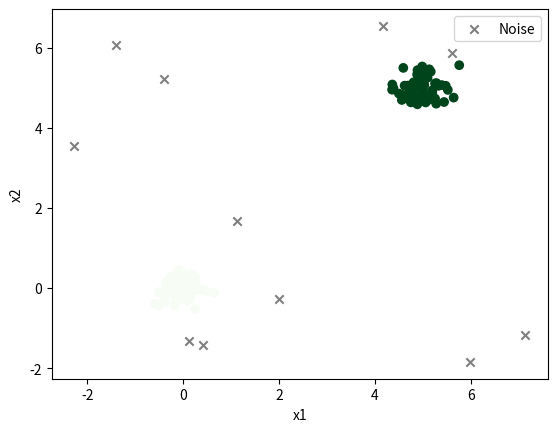

This figure's Python source:
import numpy as np
from typing import Optional

class DBSCAN:
    """Density-based clustering (DBSCAN)."""

    def __init__(self, eps: float, min_samples: int) -> None:
        self.eps = eps
        self.min_samples = min_samples
        self.labels_: Optional[np.ndarray] = None
        self.core_sample_indices_: Optional[np.ndarray] = None

    def fit(self, X: np.ndarray) -> "DBSCAN":
        """Run DBSCAN clustering on X."""
        X = np.asarray(X, dtype=float)

        if X.ndim != 2:
            raise ValueError("X must be a 2D array.")
        if X.shape[0] == 0:
            raise ValueError("X must contain at least one sample.")
        if X.shape[1] == 0:
            raise ValueError("X must contain at least one feature.")
        if not np.all(np.isfinite(X)):
            raise ValueError("X must not contain NaN or infinite values.")
        if isinstance(self.eps, bool) or not isinstance(self.eps, (int, float, np.integer, np.floating)):
            raise TypeError("eps must be a number.")
        if not np.isfinite(self.eps):
            raise ValueError("eps must be finite.")
        if self.eps <= 0:
            raise ValueError("eps must be greater than 0.")
        if isinstance(self.min_samples, bool) or not isinstance(self.min_samples, (int, np.integer)):
            raise TypeError("min_samples must be an integer.")
        if self.min_samples <= 0:
            raise ValueError("min_samples must be greater than 0.")

        n_samples = X.shape[0]

        sq_dist_matrix = self._pairwise_squared_distances(X)
        neighbor_mask = sq_dist_matrix <= self.eps ** 2

        is_core = neighbor_mask.sum(axis=1) >= self.min_samples

        labels = np.full(n_samples, -1, dtype=int)
        visited = np.zeros(n_samples, dtype=bool)
        cluster_id = 0

        for i in range(n_samples):
            if visited[i]:
                continue
            visited[i] = True

            if not is_core[i]:
                continue

            labels[i] = cluster_id
            seeds = list(np.where(neighbor_mask[i])[0])

            in_seeds = np.zeros(n_samples, dtype=bool)
            in_seeds[seeds] = True

            j = 0
            while j < len(seeds):
                q = seeds[j]
                if not visited[q]:
                    visited[q] = True
                    if is_core[q]:
                        q_neighbors = np.where(neighbor_mask[q])[0]
                        new_neighbors = q_neighbors[~in_seeds[q_neighbors]]
                        seeds.extend(new_neighbors.tolist())
                        in_seeds[new_neighbors] = True
                if labels[q] == -1:
                    labels[q] = cluster_id
                j += 1

            cluster_id += 1

        self.labels_ = labels
        self.core_sample_indices_ = np.where(is_core)[0]

        return self

    def fit_predict(self, X: np.ndarray) -> np.ndarray:
        """Fit DBSCAN to X and return the resulting cluster labels."""
        self.fit(X)
        if self.labels_ is None:
            raise RuntimeError("DBSCAN did not produce labels.")
        return self.labels_

    def _pairwise_squared_distances(self, X: np.ndarray) -> np.ndarray:
        diff = X[:, np.newaxis, :] - X[np.newaxis, :, :]
        return np.sum(diff ** 2, axis=2)

if __name__ == "__main__":
    rng = np.random.default_rng(42)
    a = rng.normal([0, 0], 0.3, size=(60, 2))
    b = rng.normal([5, 5], 0.3, size=(60, 2))
    noise = rng.uniform(-3, 8, size=(10, 2))
    X = np.vstack([a, b, noise])

    labels = DBSCAN(eps=0.6, min_samples=5).fit_predict(X)
    n_clusters = len(set(labels)) - (1 if -1 in labels else 0)
    n_noise = np.sum(labels == -1)
    print("clusters found:", n_clusters)
    print("noise points:", n_noise)

    import matplotlib.pyplot as plt
    noise_mask = labels == -1
    plt.scatter(X[~noise_mask, 0], X[~noise_mask, 1], c=labels[~noise_mask], cmap="Greens")
    plt.scatter(X[noise_mask, 0], X[noise_mask, 1], marker="x", c="gray", label="Noise")
    plt.xlabel("x1")
    plt.ylabel("x2")
    plt.legend()
    plt.show()
